Image classification data set "data_processed" (Locgg1712/POKEDEX on GitHub). Class labels (50): arbok, beedrill, blastoise, bulbasaur, butterfree, caterpie, charizard, charmander, charmeleon, clefable, clefairy, diglett, dugtrio, ekans, fearow, gloom, golbat, golduck, ivysaur, jigglypuff, mankey, meowth, nidoking, nidoqueen, nidoran female, nidoran male, ninetales, oddish, paras, parasect, persian, pidgeot, pidgey, pikachu, primeape, psyduck, raichu, raticate, rattata, sandshrew, sandslash, spearow, squirtle, venusaur, vileplume, vulpix, wartortle, weedle, wigglytuff, zubat.

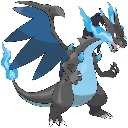
Label: charizard

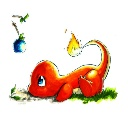
Label: charmander

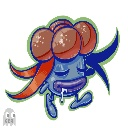
Label: gloom

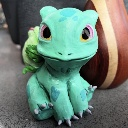
Label: bulbasaur

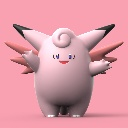
Label: clefable

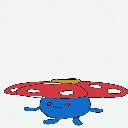
Label: vileplume
